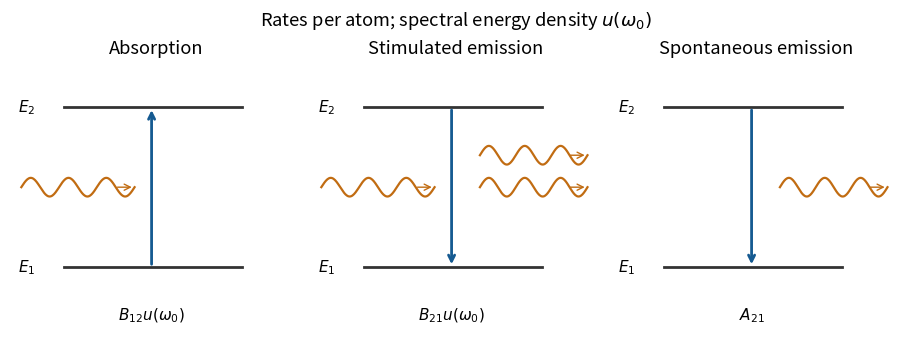

Write the Python code that produced this figure.
"""Original Einstein-transition schematic; Matplotlib 3.10/Python 3.14.
Save PNG basename to cwd, normally the mirrored _media year directory.
"""
import numpy as np
import matplotlib
matplotlib.use("Agg")
import matplotlib.pyplot as plt

plt.rcParams.update({"font.size": 11, "figure.facecolor": "white", "axes.facecolor": "white"})
fig, axes=plt.subplots(1,3,figsize=(9,3.3),layout="constrained")
def photon(ax,x0,x1,y):
    x=np.linspace(x0,x1,150)
    ax.plot(x,y+0.035*np.sin(np.linspace(0,6*np.pi,len(x))),color="#c16c12",lw=1.6)
    ax.annotate("",(x1,y),(x1-0.07,y),arrowprops={"arrowstyle":"->","color":"#c16c12"})
for i,(ax,title,rate) in enumerate(zip(axes,["Absorption","Stimulated emission","Spontaneous emission"],[r"$B_{12}u(\omega_0)$",r"$B_{21}u(\omega_0)$",r"$A_{21}$"])):
    for y,lab in [(0.2,r"$E_1$"),(0.8,r"$E_2$")]:
        ax.plot([0.19,0.82],[y,y],color="0.2",lw=2)
        ax.text(0.06,y,lab,ha="center",va="center")
    ax.annotate("",(0.5,0.8 if i==0 else 0.2),(0.5,0.2 if i==0 else 0.8),arrowprops={"arrowstyle":"->","lw":2,"color":"#155a91"})
    if i<2:photon(ax,0.04,0.44,0.5)
    if i>0:photon(ax,0.6,0.98,0.5)
    if i==1:photon(ax,0.6,0.98,0.62)
    ax.set_title(title)
    ax.text(0.5,0.02,rate,ha="center",va="center")
    ax.set(xlim=(0,1.03),ylim=(-0.04,0.97))
    ax.axis("off")
fig.suptitle(r"Rates per atom; spectral energy density $u(\omega_0)$")
fig.savefig("paper-1-aqp2013-radiative-transitions.png",dpi=140,facecolor="white",bbox_inches="tight")
